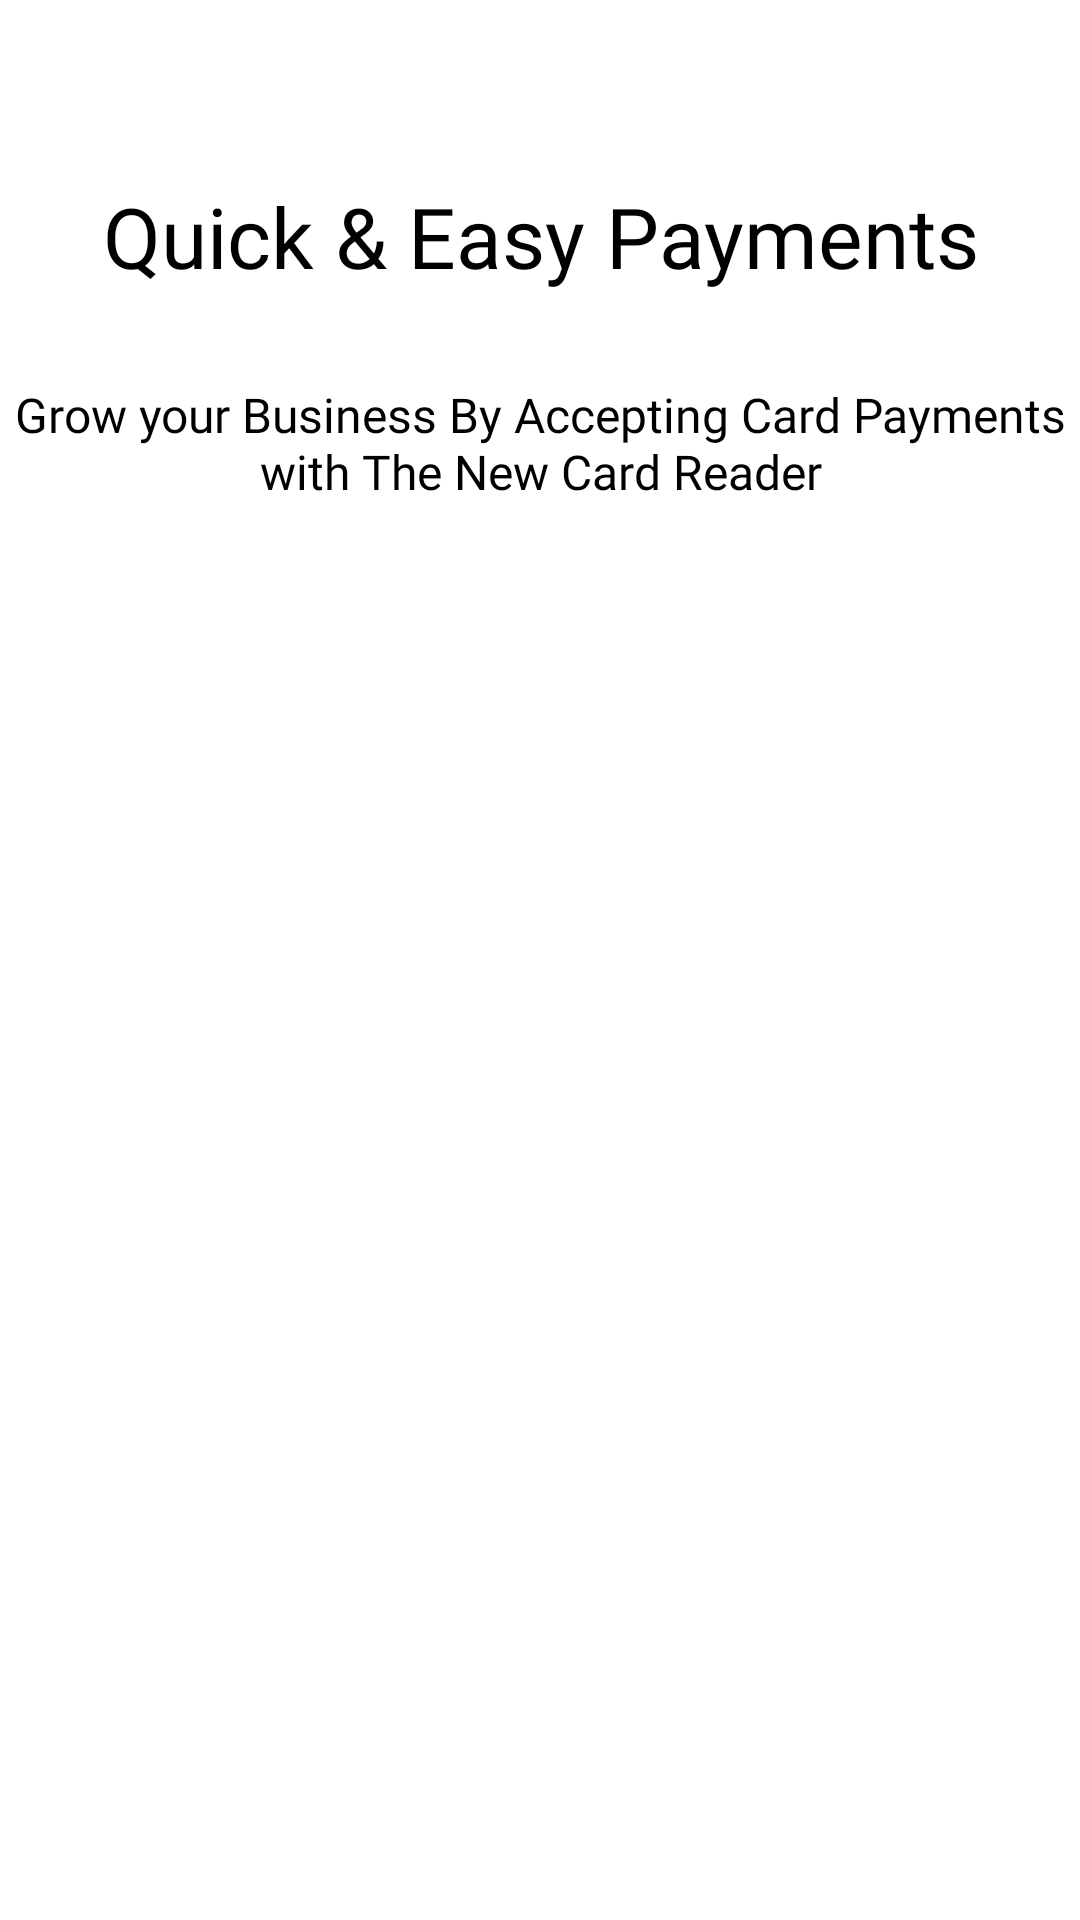

Write the Android layout XML for this screen, with the resource values it uses.
<!-- AndroidManifest.xml: application theme Theme.ORganizacionCOordinacion -->
<!-- res/layout/slider_layout.xml -->
<?xml version="1.0" encoding="utf-8"?>
<LinearLayout xmlns:android="http://schemas.android.com/apk/res/android"
    android:layout_width="match_parent"
    android:layout_height="match_parent"
    xmlns:app="http://schemas.android.com/apk/res-auto"
    android:orientation="vertical"
    app:flow_horizontalAlign="center">
<ImageView
    android:id="@+id/tile"
    android:layout_width="match_parent"
    android:layout_height="wrap_content"
    android:layout_marginTop="10dp"
    android:src="@drawable/image1"/>
    <TextView
        android:id="@+id/texttile"
        android:layout_width="match_parent"
        android:layout_height="wrap_content"
        android:layout_marginTop="50dp"
        android:fontFamily="@font/simplysansbold"
        android:text="@string/heading_one"
        android:textAlignment="center"
        android:textSize="28dp"/>
    <TextView
        android:id="@+id/textdescr"
        android:layout_width="match_parent"
        android:layout_height="wrap_content"
        android:layout_marginTop="30dp"
        android:fontFamily="@font/simplysans"
        android:text="@string/desc_one"
        android:textAlignment="center"
        android:textSize="16dp"/>

</LinearLayout>
<!-- resources referenced by this layout -->
<resources>
  <string name="desc_one">Grow your Business By Accepting Card Payments with The New Card Reader</string>
  <string name="heading_one">Quick &amp; Easy Payments</string>
  <style name="Theme.ORganizacionCOordinacion" parent="Theme.MaterialComponents.DayNight.NoActionBar">
          
          <item name="colorPrimary">@color/DIU_TERCIARIO</item>
          <item name="colorPrimaryVariant">@color/DIU_SECUNDARIO</item>
          <item name="colorOnPrimary">@color/COM_BLANCO</item>
          
          <item name="colorSecondary">@color/DIU_PRIMARIO</item>
          <item name="colorSecondaryVariant">@color/DIU_STATUS</item>
          <item name="colorOnSecondary">@color/COM_BLANCO</item>
          <item name="customColorDrawableValue">@color/DIU_CIRCLE</item>
          
          <item name="android:statusBarColor">?attr/colorSecondaryVariant</item>
          
  
          <item name="android:textColor">@color/COM_NEGRO</item>
          <item name="editTextBackground">@drawable/custom_input</item>
          <item name="background">@drawable/custom_button</item>
          <item name="font">@font/simplysans</item>
          <item name="icon">@drawable/logonegroa</item>
  
  
  
      </style>
  <color name="DIU_TERCIARIO">#C4C4C4</color>
  <color name="DIU_SECUNDARIO">#50C2C9</color>
  <color name="COM_BLANCO">#FFFFFFFF</color>
  <color name="DIU_PRIMARIO">#F0F4F3</color>
  <color name="DIU_STATUS">#50C2C9</color>
  <color name="DIU_CIRCLE">#61aaae</color>
  <color name="COM_NEGRO">#FF000000</color>
  <!-- drawable custom_input (drawable) -->
  <?xml version="1.0" encoding="utf-8"?>
  <selector xmlns:android="http://schemas.android.com/apk/res/android">
      <item android:state_enabled="true" android:state_focused="true">
          <shape android:shape="rectangle">
              <solid android:color="?attr/colorPrimary" />
              <corners android:radius="5dp" />
              <stroke android:width="1dp" android:color="?attr/colorPrimary" />
          </shape>
      </item>
  
      <item android:state_enabled="true">
          <shape android:shape="rectangle">
              <solid android:color="?attr/colorPrimary" />
              <corners android:radius="5dp" />
              <stroke android:width="1dp" android:color="?attr/colorPrimary" />
          </shape>
      </item>
  
  
  </selector>
  <!-- drawable custom_button (drawable) -->
  <?xml version="1.0" encoding="utf-8"?>
  <selector xmlns:android="http://schemas.android.com/apk/res/android">
          <item android:state_enabled="true" android:state_focused="true">
              <shape android:shape="rectangle">
                  <solid android:color="?attr/colorSecondary" />
                  <corners android:radius="3dp" />
                  <stroke android:width="3dp" android:color="?attr/colorSecondaryVariant" />
              </shape>
  
          </item>
  
          <item android:state_enabled="true">
              <shape android:shape="rectangle">
                  <solid android:color="?attr/colorPrimaryVariant" />
                  <corners android:radius="5dp" />
                  <stroke android:width="3dp" android:color="?attr/colorSecondaryVariant" />
              </shape>
          </item>
  </selector>
  <!-- drawable logonegroa: webp bitmap (drawable, 55196 bytes) -->
</resources>
